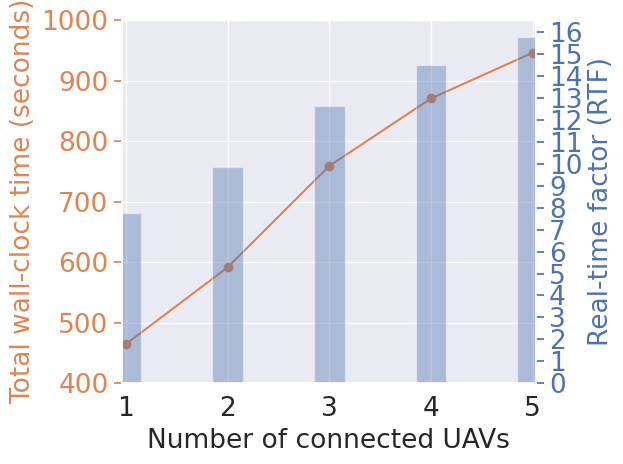

This figure's Python source: (Note: this script raises an exception after producing the figure.)
import numpy as np

from matplotlib import pyplot as plt
import seaborn as sns

colors = sns.color_palette("deep")
sns.set_theme()


time_ = [464.649, 591.301, 758.933, 870.339, 946.006]
real_time_factor = np.divide(time_, 60).tolist()
time_distrib = [417.508, 460.114, 700.837, 949.089, 1239.943]
# time_distrib = [417.508, 460.114, 700.837, 913, 1239.943]

time5uavs = [
    1303.842682,
    1327.299582,
    1385.423352,
    1627.740707,
    2179.130276,
    3015.853045,
    4167.647212,
    5454.171981,
]
time5uavspall = [
    1310.937925,
    1320.781043,
    1323.664657,
    1313.653765,
    1319.707581,
    1319.833231,
    1336.158407,
    1390.24421,
]
nusers = [1, 2, 3, 4, 5]

plt.rcParams.update(
    {
        "font.family": "serif",
        "font.serif": "Times New Roman",
        "axes.labelsize": 19,
        "xtick.labelsize": 19,
        "ytick.labelsize": 19,
        "legend.fontsize": 19,
    }
)

fig, ax1 = plt.subplots()
ax1.plot(
    nusers, time_, marker="o", color=colors[1], zorder=1
)  # Set z-order to 1 for ax1
ax1.set_xlabel("Number of connected UAVs")
ax1.set_ylabel("Total wall-clock time (seconds)", color=colors[1])
ax1.set_xlim(0.96, 5.03)
ax1.set_xticks(np.arange(1, 6, 1))
ax1.set_yticks(np.arange(400, 1000 + 1, 100))
ax1.tick_params(axis="y", colors=colors[1])

# create the second plot
ax2 = ax1.twinx()
ax2.bar(
    nusers, real_time_factor, width=0.3, color=colors[0], alpha=0.4, zorder=0
)  # Set z-order to 0 for ax2
ax2.set_ylabel("Real-time factor (RTF)", color=colors[0])
ax2.set_yticks(np.arange(0, 16 + 1, 1))
ax2.tick_params(axis="y", colors=colors[0])

plt.grid(False)
plt.tight_layout()
plt.savefig(
    "./output/simulations_times.pdf"
)
